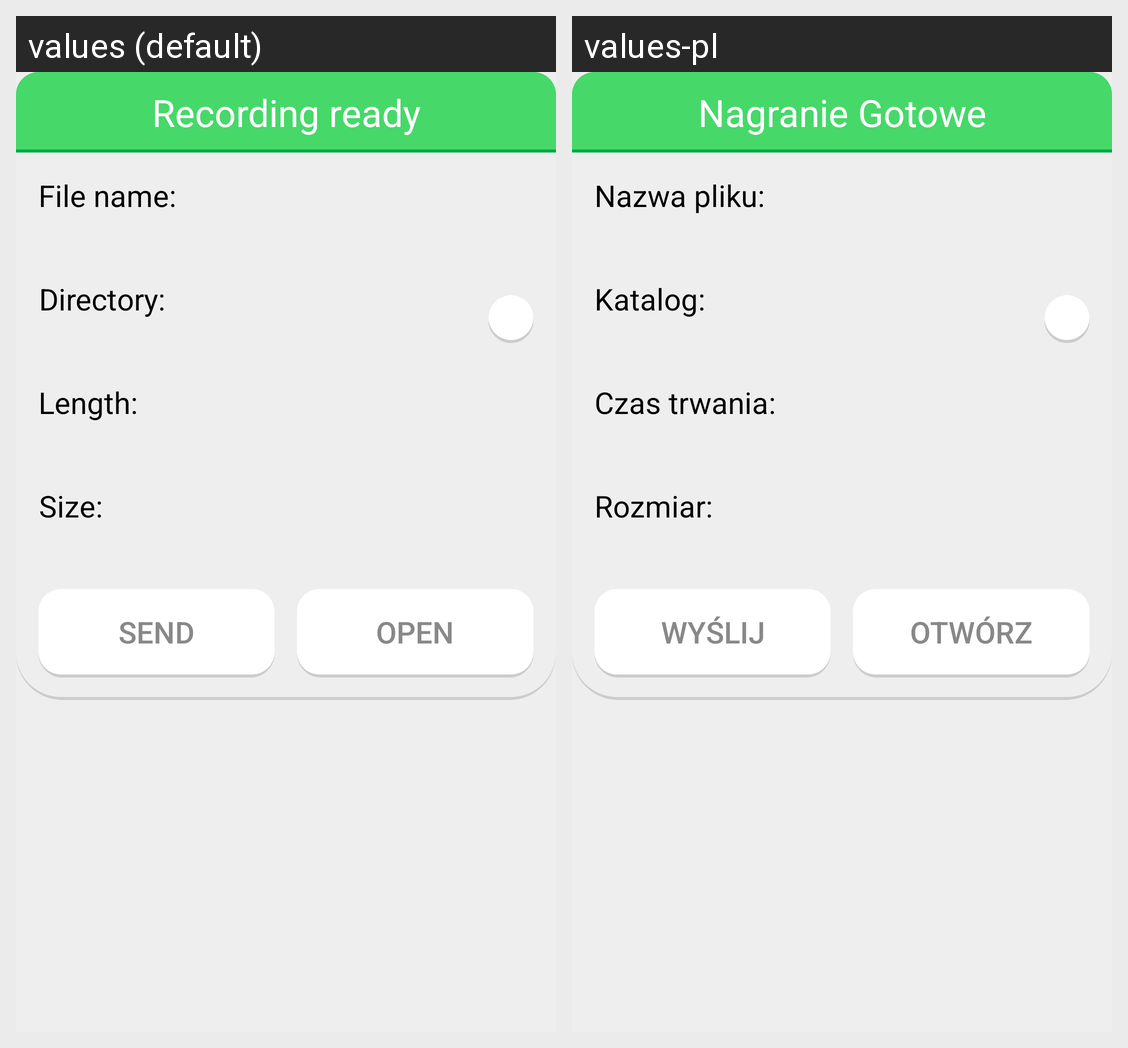

Translations of the strings shown on this Android screen, per locale in the grid:
Android screen res/layout/recording_done_dialog.xml rendered under 2 locales, left to right: values (default), values-pl. Device: Nexus 5 (rendered at 1080×1920; each locale shown at half size, 540×960, under a caption strip naming it); theme Theme.
Strings drawn on this screen, with the default value and each locale's value (text and hints the layout hard-codes, and strings that could not be matched under every locale, appear in the picture but are not listed):

recording_done_title
  values: Recording ready
  values-pl: Nagranie Gotowe

recording_done_filename
  values: File name:
  values-pl: Nazwa pliku:

recording_done_directory
  values: Directory:
  values-pl: Katalog:

recording_done_runtime
  values: Length:
  values-pl: Czas trwania:

recording_done_size
  values: Size:
  values-pl: Rozmiar:

send
  values: Send
  values-pl: Wyślij

open
  values: Open
  values-pl: Otwórz
